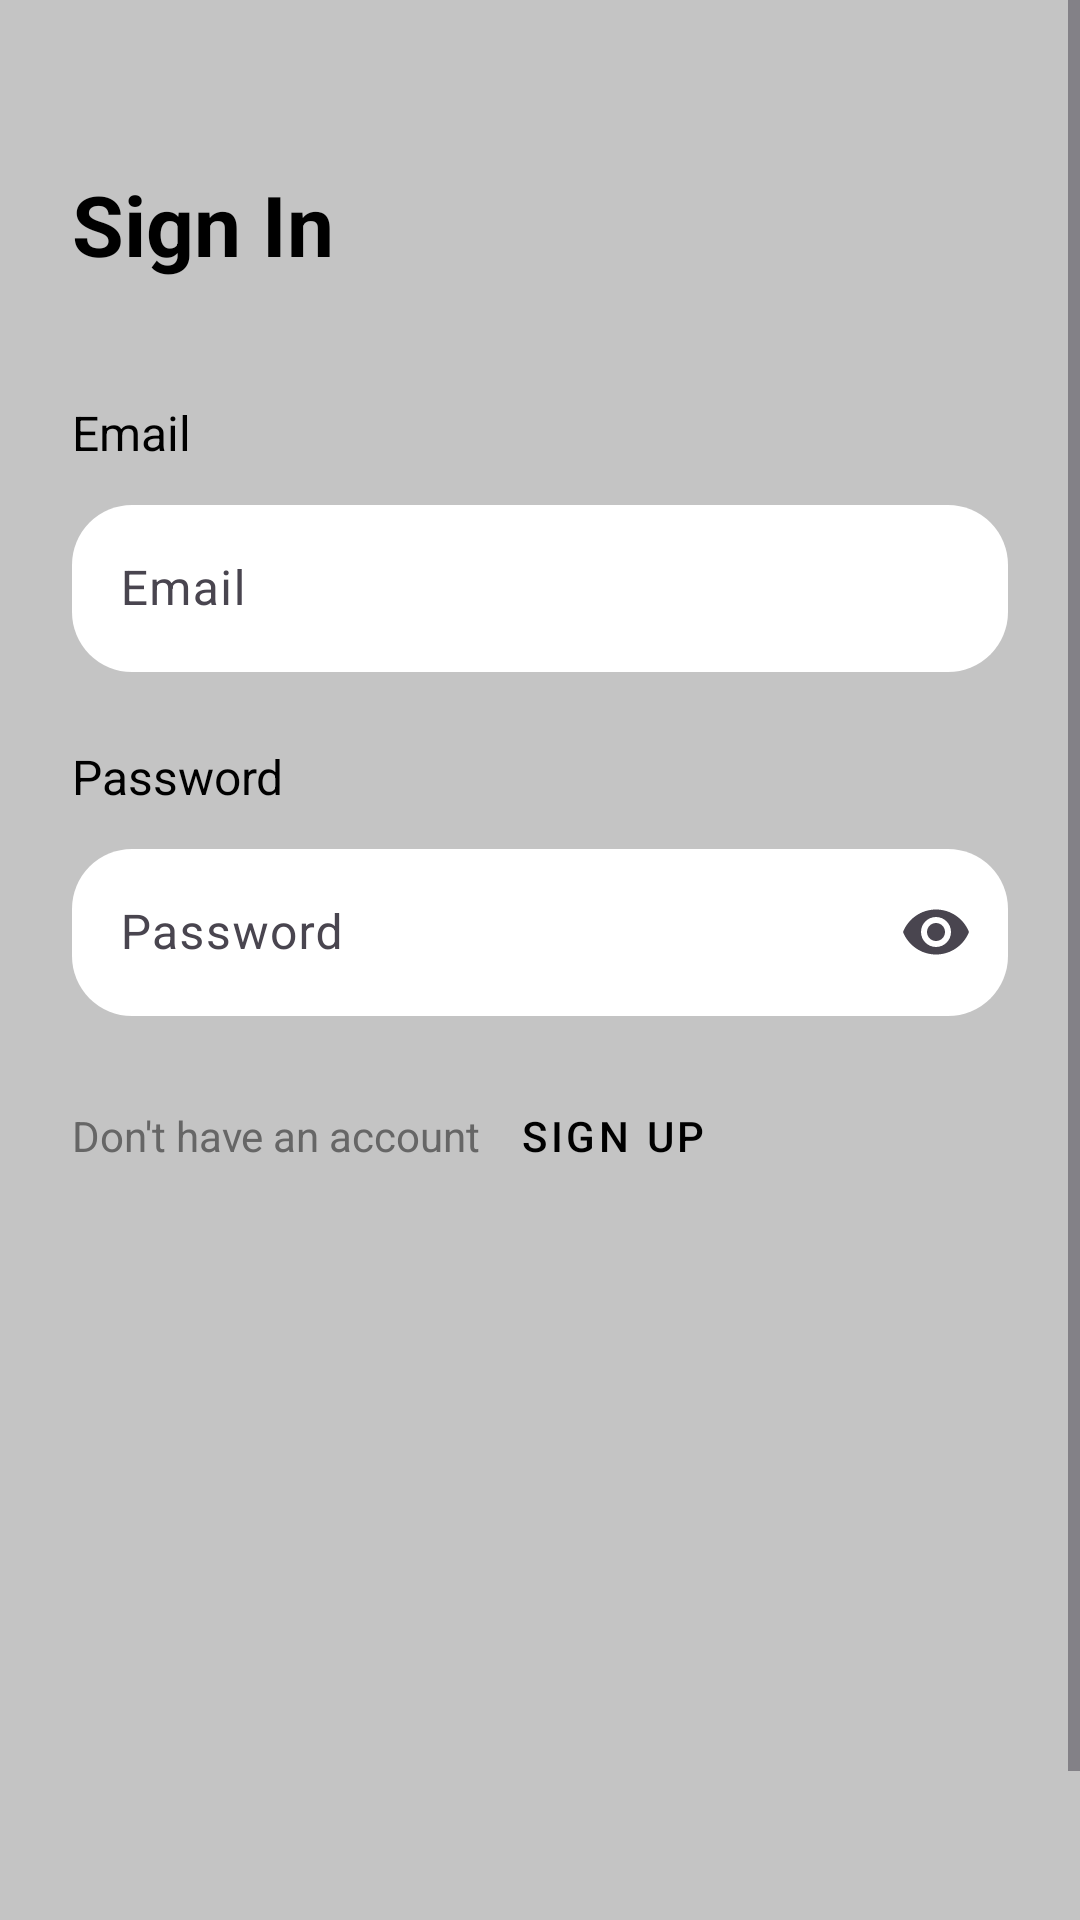

Reconstruct the res/layout file that produces this screen, plus the resources it refers to.
<!-- AndroidManifest.xml: application theme Theme.VibezApp10 -->
<!-- res/layout/activity_sign_in.xml -->
<?xml version="1.0" encoding="utf-8"?>
<ScrollView xmlns:android="http://schemas.android.com/apk/res/android"
    xmlns:app="http://schemas.android.com/apk/res-auto"
    xmlns:tools="http://schemas.android.com/tools"
    android:layout_width="match_parent"
    android:layout_height="match_parent"
    android:background="@color/background_secondary"
    android:fillViewport="true">

    <androidx.constraintlayout.widget.ConstraintLayout
        android:layout_width="match_parent"
        android:layout_height="wrap_content"
        android:padding="24dp">

        <TextView
            android:id="@+id/sign_in_title"
            android:layout_width="wrap_content"
            android:layout_height="wrap_content"
            android:layout_marginTop="32dp"
            android:text="@string/sign_in"
            android:textColor="@color/text_primary"
            android:textSize="28sp"
            android:textStyle="bold"
            app:layout_constraintStart_toStartOf="parent"
            app:layout_constraintTop_toTopOf="parent" />

        <TextView
            android:id="@+id/email_label"
            android:layout_width="wrap_content"
            android:layout_height="wrap_content"
            android:layout_marginTop="40dp"
            android:text="@string/email"
            android:textColor="@color/text_primary"
            android:textSize="16sp"
            app:layout_constraintStart_toStartOf="parent"
            app:layout_constraintTop_toBottomOf="@id/sign_in_title" />

        <com.google.android.material.textfield.TextInputLayout
            android:id="@+id/email_input_layout"
            android:layout_width="0dp"
            android:layout_height="wrap_content"
            android:layout_marginTop="8dp"
            app:boxBackgroundColor="@color/surface"
            app:boxCornerRadiusBottomEnd="20dp"
            app:boxCornerRadiusBottomStart="20dp"
            app:boxCornerRadiusTopEnd="20dp"
            app:boxCornerRadiusTopStart="20dp"
            app:boxStrokeWidth="0dp"
            app:boxStrokeWidthFocused="0dp"
            app:layout_constraintEnd_toEndOf="parent"
            app:layout_constraintStart_toStartOf="parent"
            app:layout_constraintTop_toBottomOf="@id/email_label">

            <com.google.android.material.textfield.TextInputEditText
                android:id="@+id/email_input"
                android:layout_width="match_parent"
                android:layout_height="wrap_content"
                android:hint="@string/email"
                android:inputType="textEmailAddress"
                android:textColorHint="@color/text_secondary"
                android:textColor="@color/black"/>

        </com.google.android.material.textfield.TextInputLayout>

        <TextView
            android:id="@+id/password_label"
            android:layout_width="wrap_content"
            android:layout_height="wrap_content"
            android:layout_marginTop="24dp"
            android:text="@string/password"
            android:textColor="@color/black"
            android:textSize="16sp"
            app:layout_constraintStart_toStartOf="parent"
            app:layout_constraintTop_toBottomOf="@id/email_input_layout" />

        <com.google.android.material.textfield.TextInputLayout
            android:id="@+id/password_input_layout"
            android:layout_width="0dp"
            android:layout_height="wrap_content"
            android:layout_marginTop="8dp"
            app:boxBackgroundColor="@color/surface"
            app:boxCornerRadiusBottomEnd="20dp"
            app:boxCornerRadiusBottomStart="20dp"
            app:boxCornerRadiusTopEnd="20dp"
            app:boxCornerRadiusTopStart="20dp"
            app:boxStrokeWidth="0dp"
            app:boxStrokeWidthFocused="0dp"
            app:endIconMode="password_toggle"
            app:layout_constraintEnd_toEndOf="parent"
            app:layout_constraintStart_toStartOf="parent"
            app:layout_constraintTop_toBottomOf="@id/password_label">

            <com.google.android.material.textfield.TextInputEditText
                android:id="@+id/password_input"
                android:layout_width="match_parent"
                android:layout_height="wrap_content"
                android:hint="@string/password"
                android:inputType="textPassword"
                android:textColorHint="@color/text_secondary" />

        </com.google.android.material.textfield.TextInputLayout>

        <LinearLayout
            android:id="@+id/sign_up_section"
            android:layout_width="0dp"
            android:layout_height="wrap_content"
            android:layout_marginTop="16dp"
            android:orientation="horizontal"
            app:layout_constraintEnd_toEndOf="parent"
            app:layout_constraintStart_toStartOf="parent"
            app:layout_constraintTop_toBottomOf="@id/password_input_layout">

            <TextView
                android:layout_width="wrap_content"
                android:layout_height="wrap_content"
                android:text="@string/dont_have_account"
                android:textColor="@color/text_secondary"
                android:textSize="14sp" />

            <Button
                android:id="@+id/btn_sign_up"
                style="@style/Widget.MaterialComponents.Button.TextButton"
                android:layout_width="wrap_content"
                android:layout_height="wrap_content"
                android:text="@string/sign_up"
                android:textColor="@color/text_primary"
                android:textSize="14sp" />

        </LinearLayout>

        <Button
            android:id="@+id/btn_login"
            android:layout_width="236dp"
            android:layout_height="56dp"
            android:layout_marginStart="161dp"
            android:layout_marginTop="111dp"
            android:layout_marginEnd="161dp"
            android:background="@drawable/button_primary"
            android:text="@string/login"
            android:textColor="@color/white"
            android:textSize="16sp"
            android:textStyle="bold"
            app:layout_constraintEnd_toEndOf="parent"
            app:layout_constraintStart_toStartOf="parent"
            app:layout_constraintTop_toBottomOf="@+id/sign_up_section" />

        <Button
            android:id="@+id/btn_google_sign_in"
            style="@style/Widget.MaterialComponents.Button.TextButton"
            android:layout_width="wrap_content"
            android:layout_height="wrap_content"
            android:layout_marginStart="120dp"
            android:layout_marginTop="52dp"
            android:layout_marginEnd="80dp"
            android:backgroundTint="@color/red"
            android:text="@string/sign_in_with_google"
            android:textColor="@android:color/white"
            android:textSize="14sp"
            app:layout_constraintEnd_toEndOf="parent"
            app:layout_constraintStart_toStartOf="parent"
            app:layout_constraintTop_toBottomOf="@+id/btn_login" />

    </androidx.constraintlayout.widget.ConstraintLayout>

</ScrollView>
<!-- resources referenced by this layout -->
<resources>
  <color name="background_secondary">#C4C4C4</color>
  <color name="black">#000000</color>
  <color name="red">#FF3B30</color>
  <color name="surface">#FFFFFF</color>
  <color name="text_primary">#000000</color>
  <color name="text_secondary">#666666</color>
  <color name="white">#FFFFFF</color>
  <string name="dont_have_account">Don\'t have an account</string>
  <string name="email">Email</string>
  <string name="login">Login</string>
  <string name="password">Password</string>
  <string name="sign_in">Sign In</string>
  <string name="sign_in_with_google">Sign in with Google</string>
  <string name="sign_up">Sign Up</string>
  <style name="Theme.VibezApp10" parent="Base.Theme.VibezApp10" />
  <style name="Base.Theme.VibezApp10" parent="Theme.Material3.DayNight.NoActionBar">
          
          <item name="colorPrimary">@color/primary</item>
          <item name="colorPrimaryVariant">@color/primary_variant</item>
          <item name="colorOnPrimary">@color/white</item>
          <item name="colorSecondary">@color/secondary</item>
          <item name="colorSecondaryVariant">@color/secondary_variant</item>
          <item name="colorOnSecondary">@color/white</item>
  
          <item name="android:windowBackground">@color/background_primary</item>
          <item name="android:textColor">@color/text_primary</item>
      </style>
  <color name="primary">#000000</color>
  <color name="primary_variant">#121212</color>
  <color name="secondary">#FF6B35</color>
  <color name="secondary_variant">#F7931E</color>
  <color name="background_primary">#F5F5F5</color>
</resources>
